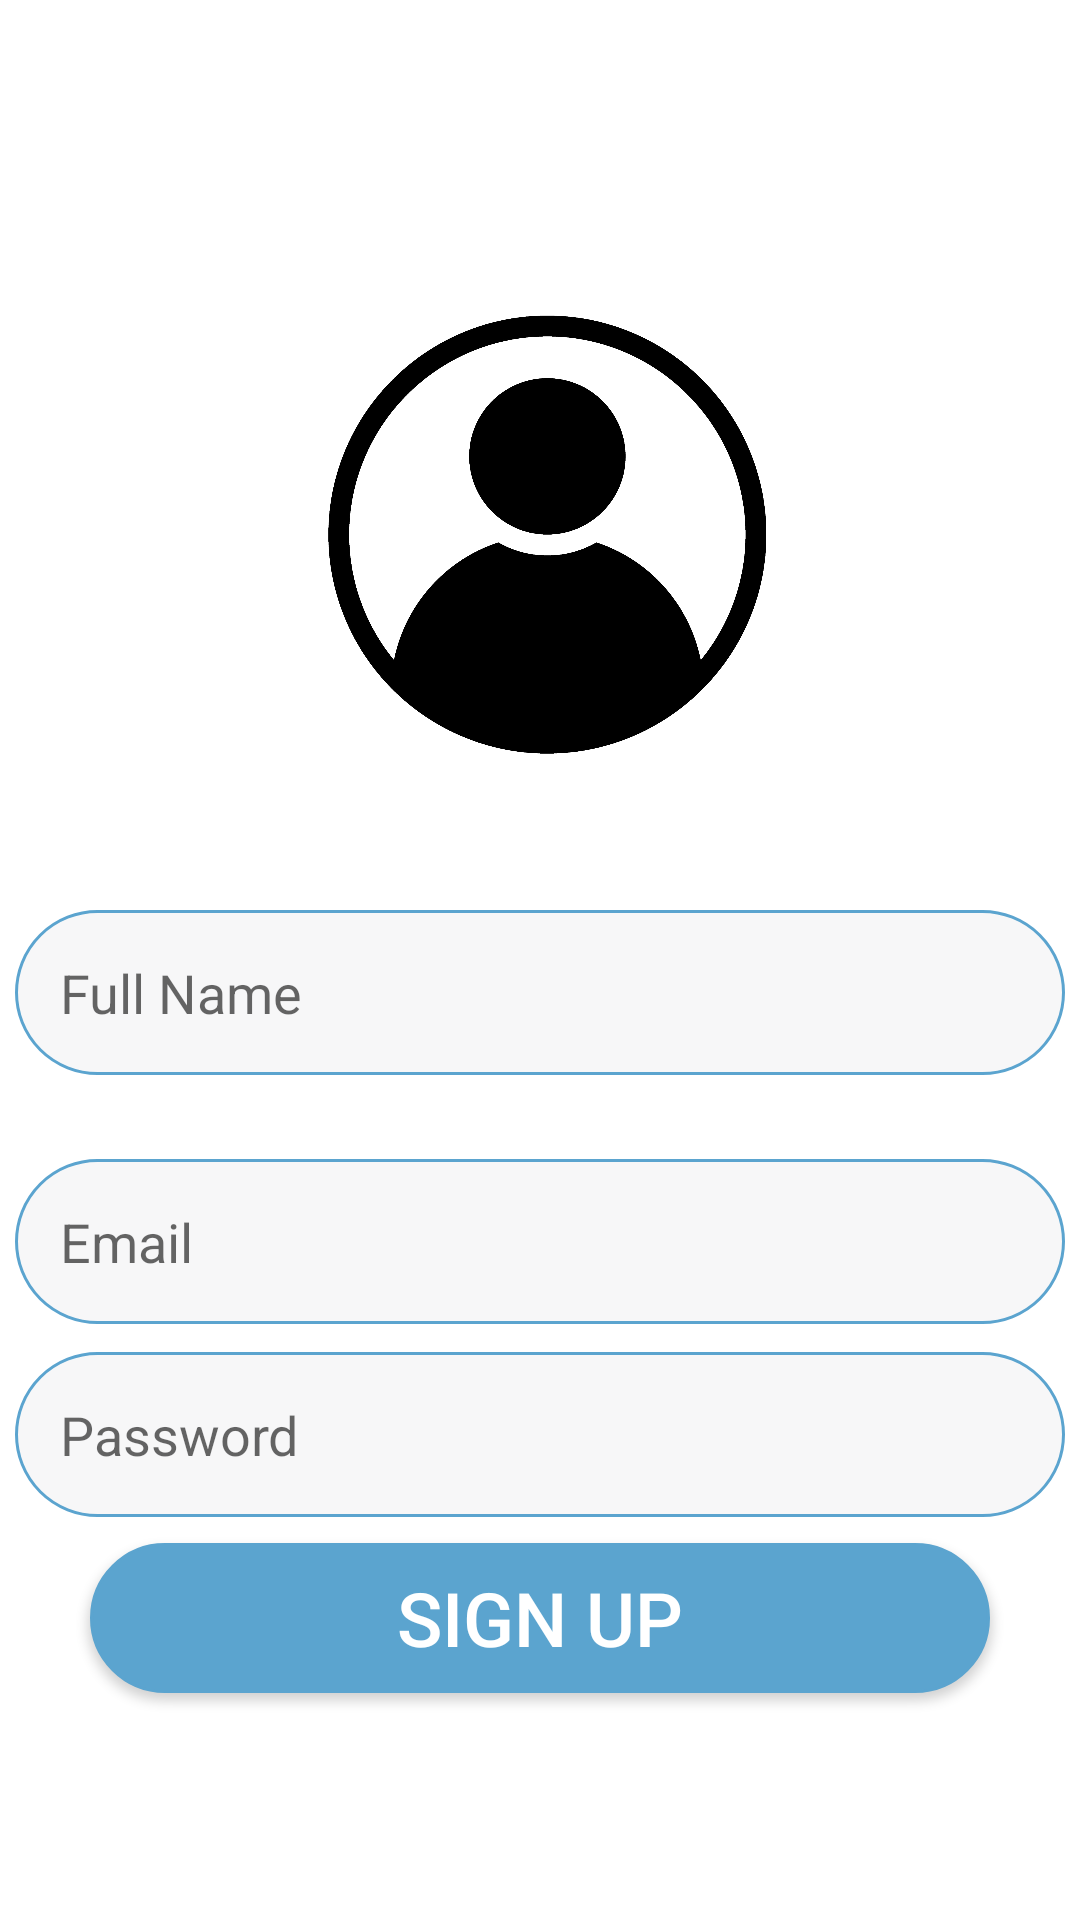

Reconstruct the res/layout file that produces this screen, plus the resources it refers to.
<!-- AndroidManifest.xml: application theme Theme.NewsApp -->
<!-- res/layout/activity_signup.xml -->
<?xml version="1.0" encoding="utf-8"?>
<androidx.constraintlayout.widget.ConstraintLayout xmlns:android="http://schemas.android.com/apk/res/android"
    xmlns:app="http://schemas.android.com/apk/res-auto"
    xmlns:tools="http://schemas.android.com/tools"
    android:layout_width="match_parent"
    android:layout_height="match_parent"
    tools:context=".Signup">
    <EditText
        android:id="@+id/editTextTextEmailAddress"
        android:layout_width="350dp"
        android:layout_height="55dp"
        android:layout_marginTop="28dp"
        android:background="@drawable/login_button"
        android:paddingLeft="15dp"
        android:ems="10"
        android:hint="Email"
        android:textColor="#5ba4cf"
        android:inputType="textEmailAddress"
        app:layout_constraintEnd_toEndOf="parent"
        app:layout_constraintHorizontal_bias="0.502"
        app:layout_constraintStart_toStartOf="parent"
        app:layout_constraintTop_toBottomOf="@+id/editTextTextPersonName" />

    <EditText
        android:id="@+id/editTextTextPassword"
        android:layout_width="350dp"
        android:layout_height="55dp"
        android:background="@drawable/login_button"
        android:ems="10"
        android:paddingLeft="15dp"
        android:hint="Password"
        android:inputType="textPassword"
        android:textColor="#5ba4cf"
        app:layout_constraintBottom_toBottomOf="parent"
        app:layout_constraintEnd_toEndOf="parent"
        app:layout_constraintHorizontal_bias="0.502"
        app:layout_constraintStart_toStartOf="parent"
        app:layout_constraintTop_toBottomOf="@+id/editTextTextEmailAddress"
        app:layout_constraintVertical_bias="0.066" />

    <Button
        android:id="@+id/buttonman"
        android:layout_width="300dp"
        android:layout_height="50dp"
        android:background="@drawable/custom_button1"
        android:text="Sign up"
        android:textSize="25dp"
        android:textColor="#FFFFFF"
        app:layout_constraintBottom_toBottomOf="parent"
        app:layout_constraintEnd_toEndOf="parent"
        app:layout_constraintStart_toStartOf="parent"
        app:layout_constraintTop_toBottomOf="@+id/editTextTextPassword"
        app:layout_constraintVertical_bias="0.102" />

    <TextView
        android:id="@+id/textView"
        android:layout_width="wrap_content"
        android:layout_height="wrap_content"
        android:text="  Already have an account ? Login here"
        android:textColor="#FFFFFF"
        android:textSize="15dp"
        app:layout_constraintBottom_toBottomOf="parent"
        app:layout_constraintEnd_toEndOf="parent"
        app:layout_constraintHorizontal_bias="0.538"
        app:layout_constraintStart_toStartOf="parent"
        app:layout_constraintTop_toBottomOf="@+id/buttonman"
        app:layout_constraintVertical_bias="0.419" />

    <ImageView
        android:id="@+id/imageView2"
        android:layout_width="269dp"
        android:layout_height="235dp"
        app:layout_constraintBottom_toBottomOf="parent"
        app:layout_constraintEnd_toEndOf="parent"
        app:layout_constraintHorizontal_bias="0.496"
        app:layout_constraintStart_toStartOf="parent"
        app:layout_constraintTop_toTopOf="parent"
        app:layout_constraintVertical_bias="0.142"
        app:srcCompat="@drawable/signup" />

    <EditText
        android:id="@+id/editTextTextPersonName"
        android:layout_width="350dp"
        android:layout_height="55dp"
        android:background="@drawable/login_button"
        android:ems="10"
        android:hint="Full Name"
        android:inputType="textPersonName"

        android:paddingLeft="15dp"
        android:textColor="#5ba4cf"
        app:layout_constraintBottom_toBottomOf="parent"
        app:layout_constraintEnd_toEndOf="parent"
        app:layout_constraintHorizontal_bias="0.502"
        app:layout_constraintStart_toStartOf="parent"
        app:layout_constraintTop_toBottomOf="@+id/imageView2"
        app:layout_constraintVertical_bias="0.037" />
</androidx.constraintlayout.widget.ConstraintLayout>
<!-- resources referenced by this layout -->
<resources>
  <!-- drawable custom_button1 (drawable) -->
  <?xml version="1.0" encoding="utf-8"?>
  
  <shape xmlns:android="http://schemas.android.com/apk/res/android" android:shape="rectangle">
      <solid android:color="#5ba4cf"></solid>
      <stroke android:color="#5ba4cf"
          android:width="1dp"/>
      <corners android:radius="360dp"/>
  </shape>
  <!-- drawable login_button (drawable) -->
  <?xml version="1.0" encoding="utf-8"?>
  <shape xmlns:android="http://schemas.android.com/apk/res/android" android:shape="rectangle">
      <solid android:color="#FFF7F7F8"></solid>
      <stroke android:color="@color/blue"
          android:width="1dp"/>
      <corners android:radius="360dp"/>
  </shape>
  <!-- drawable signup: png bitmap (drawable, 275692 bytes) -->
  <style name="Theme.NewsApp" parent="Theme.MaterialComponents.DayNight.NoActionBar">
          
          <item name="colorPrimary">#5ba4cf</item>
          <item name="colorPrimaryVariant">@color/purple_700</item>
          <item name="colorOnPrimary">@color/white</item>
          
          <item name="colorSecondary">@color/teal_200</item>
          <item name="colorSecondaryVariant">@color/teal_700</item>
          <item name="colorOnSecondary">@color/black</item>
          
          <item name="android:statusBarColor" tools:targetApi="l">?attr/colorPrimaryVariant</item>
          
  
  
      </style>
  <color name="blue">#5ba4cf</color>
  <color name="purple_700">#FF3700B3</color>
  <color name="white">#f7f6f9</color>
  <color name="teal_200">#FF03DAC5</color>
  <color name="teal_700">#FF018786</color>
  <color name="black">#191819</color>
</resources>
